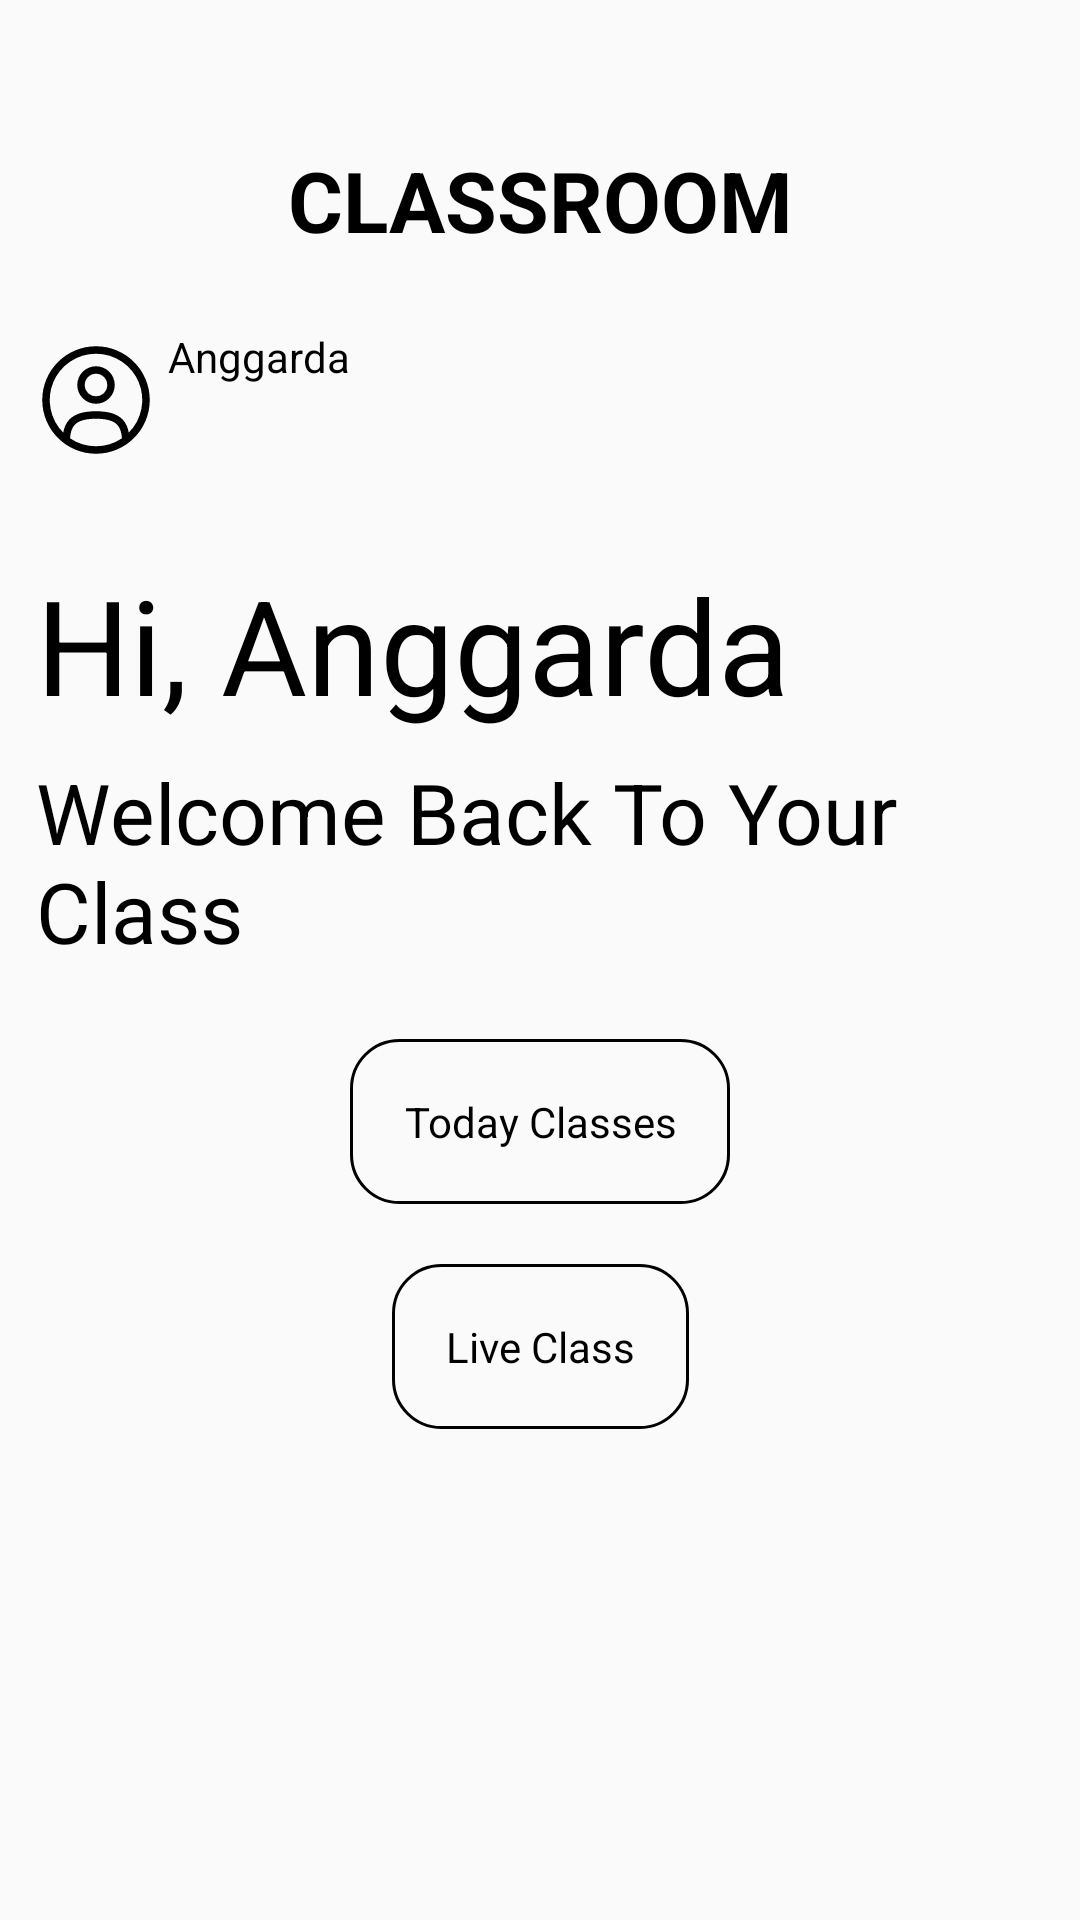

Android layout source for this screen:
<!-- AndroidManifest.xml: application theme Theme.UtsAnggarda -->
<!-- res/layout/activity_landing.xml -->
<?xml version="1.0" encoding="utf-8"?>
<androidx.constraintlayout.widget.ConstraintLayout xmlns:android="http://schemas.android.com/apk/res/android"
    xmlns:app="http://schemas.android.com/apk/res-auto"
    xmlns:tools="http://schemas.android.com/tools"
    android:id="@+id/main"
    android:layout_width="match_parent"
    android:layout_height="match_parent"
    tools:context=".Landing">

    <androidx.constraintlayout.widget.Guideline
        android:id="@+id/top_guideline"
        android:layout_width="wrap_content"
        android:layout_height="wrap_content"
        android:orientation="horizontal"
        app:layout_constraintGuide_begin="40dp" />

    <TextView
        android:id="@+id/tv_title"
        android:layout_width="wrap_content"
        android:layout_height="wrap_content"
        android:text="@string/tv_title"
        android:textSize="28sp"
        android:textColor="@color/secondary"
        android:textStyle="bold"
        app:layout_constraintTop_toBottomOf="@id/top_guideline"
        app:layout_constraintStart_toStartOf="parent"
        app:layout_constraintEnd_toEndOf="parent"
        android:padding="8dp"
        />

    <ImageView
        android:id="@+id/profile_image"
        android:layout_width="48dp"
        android:layout_height="48dp"
        android:src="@drawable/user_icon"
        android:scaleType="centerCrop"
        android:layout_marginTop="16dp"
        app:layout_constraintTop_toBottomOf="@id/tv_title"
        app:layout_constraintStart_toStartOf="parent"
        android:layout_marginStart="8dp"
        android:padding="4dp"
        />

    <TextView
        android:id="@+id/tv_name"
        android:layout_width="wrap_content"
        android:layout_height="wrap_content"
        android:text="@string/tv_name"
        android:textColor="@color/secondary"
        app:layout_constraintStart_toEndOf="@id/profile_image"
        app:layout_constraintTop_toTopOf="@id/profile_image"/>

    <TextView
        android:id="@+id/greetings"
        android:layout_width="wrap_content"
        android:layout_height="wrap_content"
        android:text="@string/tv_greetings"
        android:textColor="@color/secondary"
        app:layout_constraintStart_toStartOf="parent"
        android:textSize="44dp"
        android:padding="4dp"
        android:layout_marginTop="24dp"
        android:layout_marginStart="8dp"
        app:layout_constraintTop_toBottomOf="@id/profile_image"/>

    <TextView
        android:id="@+id/greetings2"
        android:layout_width="wrap_content"
        android:layout_height="wrap_content"
        android:text="@string/tv_greetings2"
        android:textColor="@color/secondary"
        app:layout_constraintStart_toStartOf="parent"
        app:layout_constraintTop_toBottomOf="@id/greetings"
        android:textSize="28dp"
        android:padding="4dp"
        android:layout_marginStart="8dp"/>

    <TextView
        android:id="@+id/gotohome"
        android:layout_width="wrap_content"
        android:layout_height="wrap_content"
        android:textColor="@color/secondary"
        android:text="@string/gotohome"
        android:background="@drawable/border"
        android:layout_marginTop="20dp"
        app:layout_constraintStart_toStartOf="parent"
        app:layout_constraintTop_toBottomOf="@id/greetings2"
        app:layout_constraintEnd_toEndOf="parent"
        android:gravity="center"
        android:padding="18dp"
        />

    <TextView
        android:id="@+id/liveclass"
        android:layout_width="wrap_content"
        android:layout_height="wrap_content"
        android:textColor="@color/secondary"
        android:text="@string/liveclass"
        android:background="@drawable/border"
        android:layout_marginTop="20dp"
        app:layout_constraintStart_toStartOf="parent"
        app:layout_constraintTop_toBottomOf="@id/gotohome"
        app:layout_constraintEnd_toEndOf="parent"
        android:gravity="center"
        android:padding="18dp"
        />


</androidx.constraintlayout.widget.ConstraintLayout>
<!-- resources referenced by this layout -->
<resources>
  <color name="secondary">#000000</color>
  <!-- drawable border (drawable) -->
  <?xml version="1.0" encoding="utf-8"?>
  <shape xmlns:android="http://schemas.android.com/apk/res/android"
      android:shape="rectangle" >
  
      <solid>
      </solid>
  
      <stroke
          android:width="1dp"
          android:color="@color/secondary" >
      </stroke>
  
      <corners
          android:radius="16dp"   >
      </corners>
  
  </shape>
  <!-- drawable user_icon (drawable) -->
  <vector xmlns:android="http://schemas.android.com/apk/res/android" android:height="20dp" android:viewportHeight="24" android:viewportWidth="24" android:width="20dp">
        
      <path android:fillColor="@color/secondary" android:fillType="evenOdd" android:pathData="M8.25,9a3.75,3.75 0,1 1,7.5 0a3.75,3.75 0,0 1,-7.5 0M12,6.75a2.25,2.25 0,1 0,0 4.5a2.25,2.25 0,0 0,0 -4.5"/>
        
      <path android:fillColor="@color/secondary" android:fillType="evenOdd" android:pathData="M1.25,12C1.25,6.063 6.063,1.25 12,1.25S22.75,6.063 22.75,12S17.937,22.75 12,22.75S1.25,17.937 1.25,12M12,2.75a9.25,9.25 0,0 0,-6.558 15.773c0.18,-0.973 0.535,-1.89 1.246,-2.628C7.753,14.791 9.454,14.25 12,14.25s4.247,0.541 5.311,1.645c0.712,0.738 1.066,1.656 1.247,2.629A9.25,9.25 0,0 0,12 2.75m5.194,16.905c-0.102,-1.212 -0.365,-2.1 -0.962,-2.719c-0.65,-0.673 -1.853,-1.186 -4.232,-1.186s-3.582,0.513 -4.232,1.186c-0.597,0.62 -0.86,1.507 -0.962,2.72A9.2,9.2 0,0 0,12 21.25a9.2,9.2 0,0 0,5.194 -1.595"/>
      
  </vector>
  <string name="gotohome">Today Classes</string>
  <string name="liveclass">Live Class</string>
  <string name="tv_greetings">Hi, Anggarda</string>
  <string name="tv_greetings2">Welcome Back To Your Class</string>
  <string name="tv_name">Anggarda</string>
  <string name="tv_title">CLASSROOM</string>
  <style name="Theme.UtsAnggarda" parent="android:Theme.Material.Light.NoActionBar" />
</resources>
